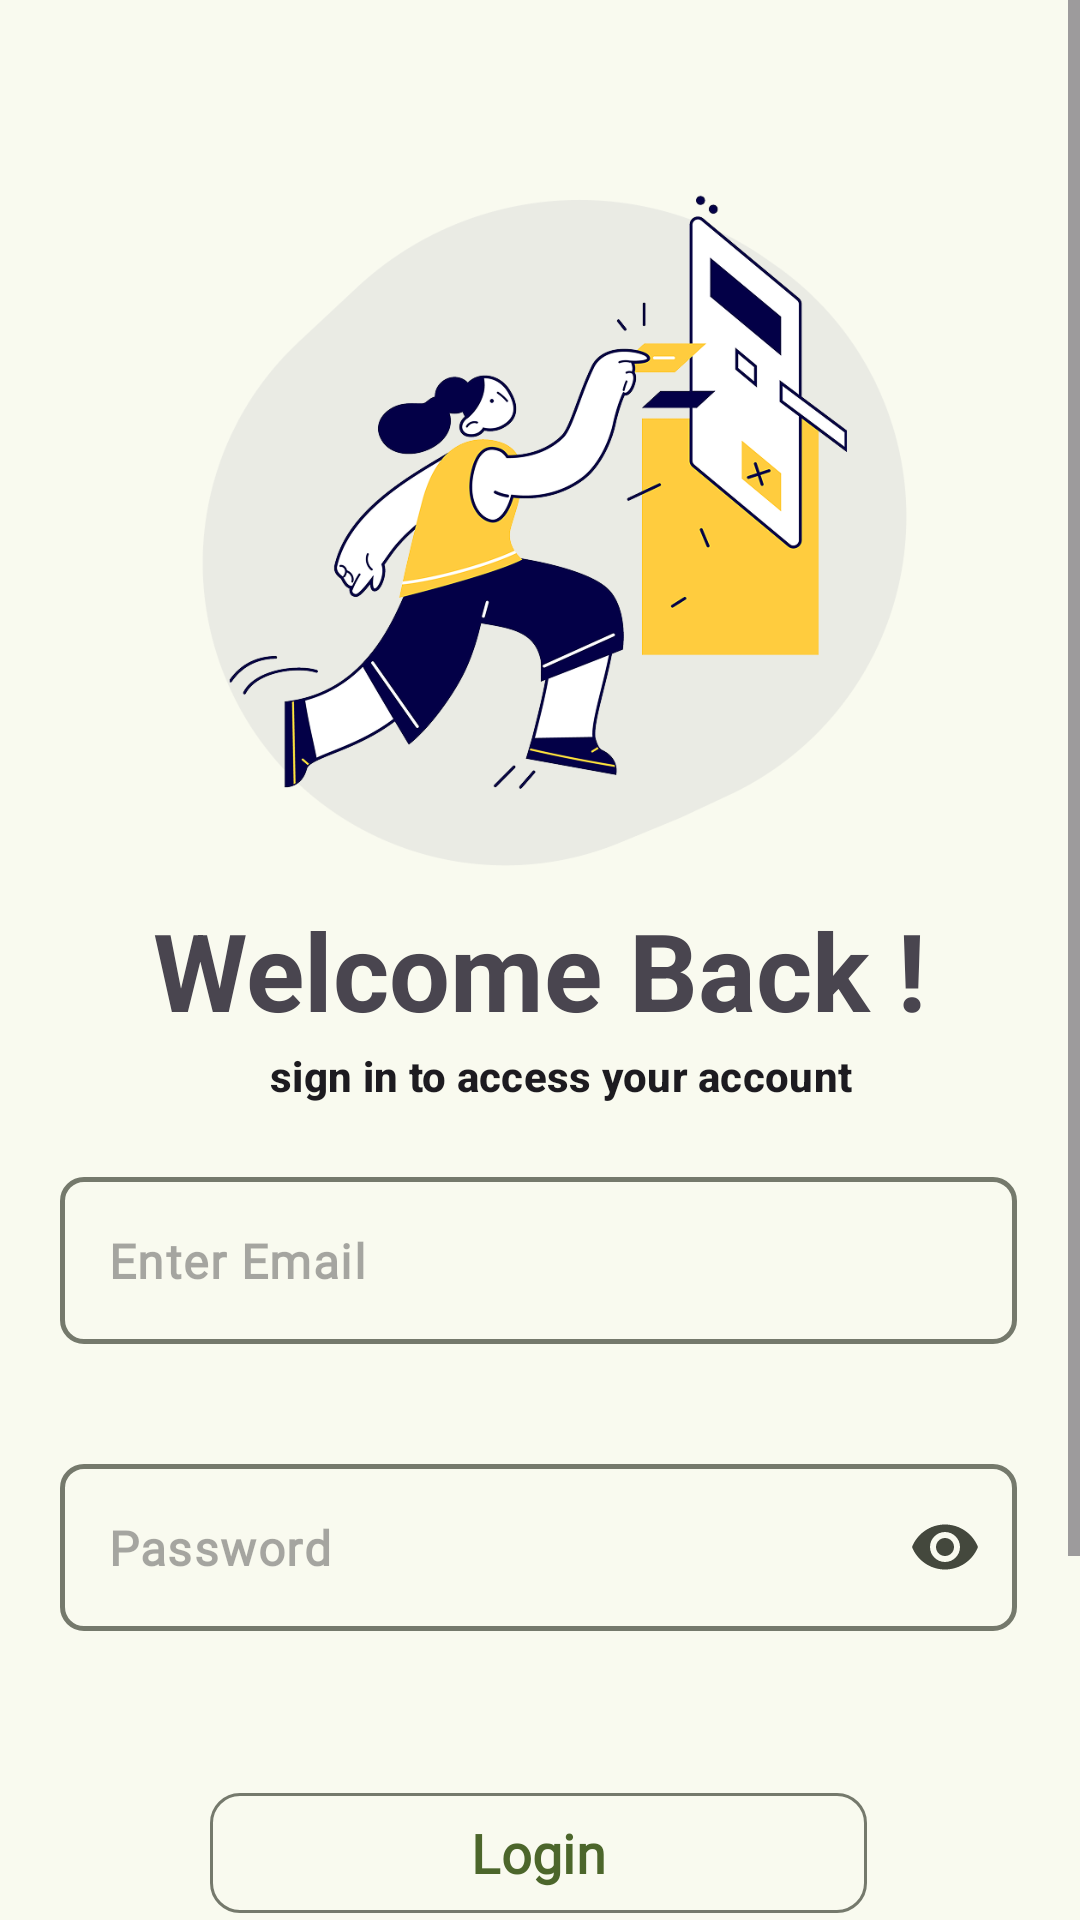

Produce the Android XML layout that renders to this screen, including the resource entries it uses.
<!-- AndroidManifest.xml: application theme Theme.Chatz -->
<!-- res/layout/activity_sign_in_screen.xml -->
<?xml version="1.0" encoding="utf-8"?>
<ScrollView xmlns:android="http://schemas.android.com/apk/res/android"
    xmlns:app="http://schemas.android.com/apk/res-auto"
    xmlns:tools="http://schemas.android.com/tools"
    android:layout_width="match_parent"
    android:layout_height="match_parent"
    android:fillViewport="true">

    <androidx.constraintlayout.widget.ConstraintLayout
        android:layout_width="match_parent"
        android:layout_height="wrap_content"
        android:fitsSystemWindows="true"
        tools:context=".start.signin.SignInScreen">


        <com.google.android.material.imageview.ShapeableImageView
            android:id="@+id/shapeableImageView"
            android:layout_width="match_parent"
            android:layout_height="400dp"
            android:layout_alignParentTop="true"
            android:layout_marginTop="-8dp"
            android:src="@drawable/zoom_welcome"
            app:layout_constraintEnd_toEndOf="parent"
            app:layout_constraintHorizontal_bias="1.0"
            app:layout_constraintStart_toStartOf="parent"
            app:layout_constraintTop_toTopOf="parent">

        </com.google.android.material.imageview.ShapeableImageView>

        <com.google.android.material.textview.MaterialTextView
            android:id="@+id/materialTextView"
            android:layout_width="wrap_content"
            android:layout_height="wrap_content"
            android:layout_above="@+id/linearLayout"
            android:layout_alignParentStart="true"
            android:layout_gravity="center"
            android:fontFamily="@font/satoshi"
            android:textStyle="bold"
            android:text="@string/sign_in_to_access_your_account"
            style="@style/TextAppearance.Material3.TitleSmall"
            app:layout_constraintBottom_toTopOf="@+id/linearLayout"
            app:layout_constraintEnd_toEndOf="@+id/materialTextView2"
            app:layout_constraintHorizontal_bias="0.612"
            app:layout_constraintStart_toStartOf="@+id/materialTextView2"
            app:layout_constraintTop_toBottomOf="@+id/materialTextView2"
            app:layout_constraintVertical_bias="0.07" />

        <LinearLayout
            android:id="@+id/linearLayout"
            android:layout_width="match_parent"
            android:layout_height="wrap_content"
            android:layout_below="@+id/shapeableImageView"
            android:layout_alignParentEnd="true"
            android:layout_alignParentBottom="true"
            android:layout_marginEnd="1dp"
            android:orientation="vertical"
            app:layout_constraintBottom_toBottomOf="parent"
            app:layout_constraintEnd_toEndOf="parent"
            app:layout_constraintHorizontal_bias="1.0"
            app:layout_constraintStart_toStartOf="parent"
            app:layout_constraintTop_toBottomOf="@+id/shapeableImageView"
            app:layout_constraintVertical_bias="0.312">


            <com.google.android.material.textfield.TextInputLayout
                android:id="@+id/textInputLayout"
                style="@style/textBoxOutline"
                android:layout_width="match_parent"
                android:layout_height="wrap_content"
                android:layout_marginHorizontal="20dp">

                <com.google.android.material.textfield.TextInputEditText
                    android:id="@+id/email"
                    android:layout_width="match_parent"
                    android:layout_height="wrap_content"
                    android:ems="10"
                    android:fontFamily="@font/mulish"
                    android:hint="@string/enter_email"
                    android:inputType="textEmailAddress"
                    android:textStyle="bold" />

            </com.google.android.material.textfield.TextInputLayout>

            <com.google.android.material.textfield.TextInputLayout
                style="@style/textBoxOutline"
                android:layout_width="match_parent"
                android:layout_height="wrap_content"
                android:layout_marginHorizontal="20dp"
                android:layout_marginTop="40dp"
                app:endIconMode="password_toggle">

                <com.google.android.material.textfield.TextInputEditText
                    android:id="@+id/pass"
                    android:layout_width="match_parent"
                    android:layout_height="wrap_content"
                    android:ems="10"
                    android:fontFamily="@font/mulish"
                    android:hint="@string/password1"
                    android:inputType="textPassword"
                    android:textStyle="bold" />

            </com.google.android.material.textfield.TextInputLayout>

            <com.google.android.material.progressindicator.CircularProgressIndicator
                android:id="@+id/pgbar"
                android:layout_width="wrap_content"
                android:layout_height="wrap_content"
                android:layout_gravity="center"
                android:visibility="gone"
                android:indeterminate="true"
                app:indicatorDirectionCircular="counterclockwise"
                app:showAnimationBehavior="inward"
                app:layout_constraintBottom_toBottomOf="parent"
                app:layout_constraintEnd_toEndOf="parent"
                app:layout_constraintStart_toStartOf="parent"
                app:layout_constraintTop_toTopOf="parent" />

            <com.google.android.material.button.MaterialButton
                android:id="@+id/lgbtn"
                style="@style/Widget.Material3.Button.OutlinedButton"
                android:layout_width="match_parent"
                android:layout_height="wrap_content"
                android:layout_marginHorizontal="70dp"
                android:layout_marginTop="50dp"
                android:fontFamily="@font/mulish"
                android:text="@string/login1"
                android:textSize="18sp"
                android:textStyle="bold"
                app:cornerRadius="10dp" />

            <LinearLayout
                android:layout_width="wrap_content"
                android:layout_height="wrap_content"
                android:layout_gravity="center"
                android:layout_marginTop="100dp"
                android:orientation="horizontal">
                <com.google.android.material.textview.MaterialTextView
                    android:id="@+id/newusertext"
                    android:layout_width="wrap_content"
                    android:layout_height="wrap_content"
                    android:text="@string/new_user"
                    android:fontFamily="@font/mulish"
                    android:textSize="18sp"
                    android:textStyle="bold" />

                <Button
                    android:id="@+id/regbtn"
                    style="@style/Widget.MaterialComponents.Button.TextButton"
                    android:layout_width="wrap_content"
                    android:layout_height="wrap_content"
                    android:text="@string/register_now"
                    android:fontFamily="@font/mulish"
                    android:textSize="16sp"
                    android:textStyle="bold" />
            </LinearLayout>

        </LinearLayout>

        <com.google.android.material.textview.MaterialTextView
            android:id="@+id/materialTextView2"
            android:layout_width="wrap_content"
            android:layout_height="wrap_content"
            android:layout_alignParentStart="true"
            android:layout_alignParentTop="true"
            android:layout_marginHorizontal="48dp"
            android:fontFamily="@font/satoshi"
            android:text="@string/welcome_back"
            android:textStyle="bold"
            style="@style/TextAppearance.Material3.DisplaySmall"
            app:layout_constraintBottom_toBottomOf="@+id/shapeableImageView"
            app:layout_constraintEnd_toEndOf="parent"
            app:layout_constraintHorizontal_bias="0.505"
            app:layout_constraintStart_toStartOf="parent"
            app:layout_constraintTop_toTopOf="@+id/shapeableImageView"
            app:layout_constraintVertical_bias="0.872">

        </com.google.android.material.textview.MaterialTextView>

    </androidx.constraintlayout.widget.ConstraintLayout>
</ScrollView>
<!-- resources referenced by this layout -->
<resources>
  <string name="enter_email">Enter Email</string>
  <string name="login1">Login</string>
  <string name="new_user">New User?</string>
  <string name="password1">Password</string>
  <string name="register_now">Register Now</string>
  <string name="sign_in_to_access_your_account">sign in to access your account</string>
  <string name="welcome_back">Welcome Back !</string>
  <color name="onBackground">#1A1C16</color>
  <color name="surface">#F9FAEF</color>
  <color name="primary">#4C662B</color>
  <color name="onSecondaryContainer">#404A33</color>
  <color name="onPrimary">#FFFFFF</color>
  <color name="primaryContainer">#CDEDA3</color>
  <color name="onPrimaryContainer">#354E16</color>
  <color name="secondary">#586249</color>
  <color name="onSecondary">#FFFFFF</color>
  <color name="secondaryContainer">#DCE7C8</color>
  <color name="tertiary">#386663</color>
  <color name="onTertiary">#FFFFFF</color>
  <color name="tertiaryContainer">#BCECE7</color>
  <color name="onTertiaryContainer">#1F4E4B</color>
  <color name="error">#BA1A1A</color>
  <color name="onError">#FFFFFF</color>
  <color name="errorContainer">#FFDAD6</color>
  <color name="onErrorContainer">#93000A</color>
  <color name="background">#F9FAEF</color>
  <color name="onSurface">#1A1C16</color>
  <color name="surfaceVariant">#E1E4D5</color>
  <color name="onSurfaceVariant">#44483D</color>
  <color name="outline">#75796C</color>
  <color name="outlineVariant">#C5C8BA</color>
  <color name="inverseSurface">#2F312A</color>
  <color name="inverseOnSurface">#F1F2E6</color>
  <color name="inversePrimary">#B1D18A</color>
  <color name="primaryFixed">#CDEDA3</color>
  <color name="onPrimaryFixed">#102000</color>
  <color name="primaryFixedDim">#B1D18A</color>
  <color name="onPrimaryFixedVariant">#354E16</color>
  <color name="secondaryFixed">#DCE7C8</color>
  <color name="onSecondaryFixed">#151E0B</color>
  <color name="secondaryFixedDim">#BFCBAD</color>
  <color name="onSecondaryFixedVariant">#404A33</color>
  <color name="tertiaryFixed">#BCECE7</color>
  <color name="onTertiaryFixed">#00201E</color>
  <color name="tertiaryFixedDim">#A0D0CB</color>
  <color name="onTertiaryFixedVariant">#1F4E4B</color>
  <color name="surfaceDim">#DADBD0</color>
  <color name="surfaceBright">#F9FAEF</color>
  <color name="surfaceContainerLowest">#FFFFFF</color>
  <color name="surfaceContainerLow">#F3F4E9</color>
  <color name="surfaceContainer">#EEEFE3</color>
  <color name="surfaceContainerHigh">#E8E9DE</color>
  <color name="surfaceContainerHighest">#E2E3D8</color>
  <color name="toolbar">#2C5F34</color>
</resources>
